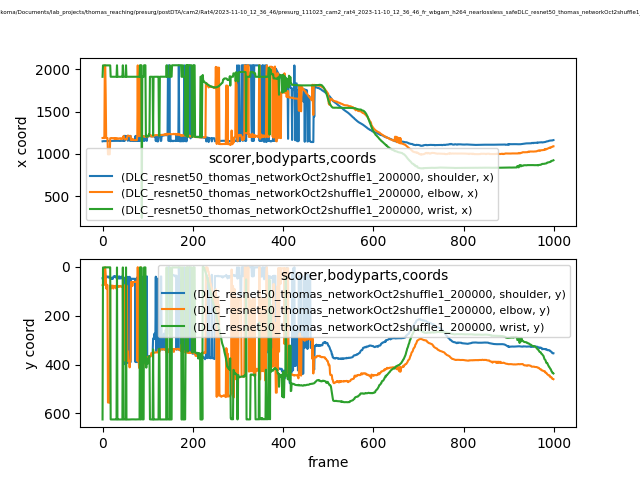

The file beside this chart, header and first rows:
scorer, DLC_resnet50_thomas_networkOct2shuffle1_…, DLC_resnet50_thomas_networkOct2shuffle1_…, DLC_resnet50_thomas_networkOct2shuffle1_…, DLC_resnet50_thomas_networkOct2shuffle1_…, DLC_resnet50_thomas_networkOct2shuffle1_…, DLC_resnet50_thomas_networkOct2shuffle1_…, DLC_resnet50_thomas_networkOct2shuffle1_…, DLC_resnet50_thomas_networkOct2shuffle1_…, DLC_resnet50_thomas_networkOct2shuffle1_…
bodyparts, shoulder, shoulder, shoulder, elbow, elbow, elbow, wrist, wrist, wrist
coords, x, y, likelihood, x, y, likelihood, x, y, likelihood
0, 1148, 46.52, 0.5021, 1188, 75.11, 0.08894, 1910, 625.1, 0.00747
1, 1150, 46.02, 0.3166, 1188, 74.14, 0.05673, 2045, 2.127, 0.01106
2, 1150, 45.13, 0.3312, 1189, 74.01, 0.01895, 2045, 2.417, 0.01236
3, 1150, 45.05, 0.2898, 1186, 74.29, 0.005515, 2045, 2.533, 0.0115
4, 1151, 45, 0.365, 1186, 72.93, 0.01413, 2045, 2.325, 0.01094
5, 1150, 45.7, 0.2873, 2044, 1.825, 0.004034, 2045, 1.962, 0.01041
6, 1150, 44.77, 0.216, 2043, 1.959, 0.005084, 2045, 1.986, 0.01318
7, 1150, 39.3, 0.1824, 1697, 31.87, 0.006194, 2044, 1.969, 0.01237
8, 1150, 39.52, 0.2093, 1186, 88.21, 0.005611, 2044, 2.008, 0.01037
9, 1152, 44.13, 0.4499, 1186, 89.15, 0.02378, 2045, 1.881, 0.01112
10, 1151, 39.56, 0.1251, 1186, 73.24, 0.02988, 2045, 1.76, 0.009942
11, 1151, 40.03, 0.1688, 1186, 75.11, 0.007365, 2044, 1.749, 0.009386
12, 1151, 39.41, 0.2006, 993.6, 555.8, 0.01787, 2044, 1.802, 0.009742
13, 1151, 39.8, 0.1213, 993.8, 555.7, 0.0155, 2044, 1.821, 0.01366
14, 1151, 43.82, 0.3391, 994.2, 556, 0.044, 2044, 1.846, 0.01213
15, 1152, 43.91, 0.3544, 993.8, 555.7, 0.02789, 2044, 1.761, 0.01376
16, 1151, 39.96, 0.1972, 995, 557.1, 0.04726, 2044, 1.881, 0.01201
17, 1151, 40.21, 0.1468, 1185, 76.49, 0.01644, 2044, 1.764, 0.009738
18, 1152, 44.44, 0.4348, 1186, 88.97, 0.01863, 1910, 625.1, 0.006808
19, 1151, 49.34, 0.2438, 1186, 76.54, 0.03688, 1910, 625, 0.008049
20, 1152, 46, 0.1818, 1187, 80.89, 0.04168, 1910, 625.1, 0.009459
21, 1153, 47.56, 0.1676, 1185, 77.36, 0.07117, 1910, 625.3, 0.01015
22, 1154, 46.24, 0.1464, 1185, 77.52, 0.01877, 1910, 624.9, 0.01071
23, 1153, 48.6, 0.152, 1183, 76.84, 0.08495, 1910, 625.2, 0.01214
24, 1153, 39.35, 0.1331, 1186, 88.75, 0.01818, 1910, 625.2, 0.007257
25, 1153, 40.36, 0.1184, 1183, 78.15, 0.0195, 1910, 625.3, 0.009475
26, 1153, 39.13, 0.06997, 1186, 82.78, 0.01389, 1910, 625.2, 0.008019
27, 1154, 40.54, 0.1005, 1175, 81.44, 0.003902, 1910, 625.4, 0.01016
28, 1153, 38.15, 0.08637, 1186, 82.93, 0.007916, 1910, 625.2, 0.00779
29, 1154, 38.6, 0.07028, 1183, 77.5, 0.02521, 1910, 625.1, 0.008477
30, 1154, 39.7, 0.06579, 1180, 80.99, 0.03171, 1910, 625, 0.00765
31, 1153, 46.37, 0.2392, 1185, 90.04, 0.02878, 1910, 625.1, 0.009574
32, 1154, 46.44, 0.1605, 1179, 81.29, 0.04629, 2046, 2.248, 0.007141
33, 1154, 38.98, 0.08555, 1180, 81.36, 0.01437, 1910, 625.3, 0.01145
34, 1154, 46.85, 0.1438, 1184, 77.78, 0.03509, 1910, 625.1, 0.009608
35, 1154, 46.72, 0.1668, 1179, 81.3, 0.04529, 1910, 625.2, 0.01047
36, 1153, 39.21, 0.1535, 1179, 81.04, 0.04956, 1910, 625.2, 0.008532
37, 1153, 47.77, 0.1053, 1179, 81.77, 0.02863, 1910, 625.1, 0.007233
38, 1154, 39.63, 0.07989, 1183, 77.98, 0.02891, 1910, 625.1, 0.006228
39, 1152, 46.54, 0.1303, 1185, 78.26, 0.01375, 1910, 625.2, 0.007528
40, 1154, 45.53, 0.1562, 1184, 77.85, 0.0501, 1910, 625.2, 0.008317
41, 1154, 47.58, 0.1155, 1175, 80.9, 0.01492, 1910, 625.2, 0.0096
42, 1154, 39.95, 0.0773, 1175, 81.72, 0.008774, 1910, 625.2, 0.00916
43, 1154, 39.72, 0.06669, 1174, 80.43, 0.003031, 1910, 625.2, 0.00671
44, 1154, 38.45, 0.1128, 1188, 82.24, 0.007912, 1910, 625.1, 0.007265
45, 1154, 48.15, 0.1033, 1188, 80.67, 0.00989, 2046, 2.136, 0.006119
46, 1155, 40.34, 0.07135, 1206, 364, 0.01356, 1910, 625, 0.004824
47, 1153, 47.67, 0.1529, 1211, 384.8, 0.006855, 1910, 625.3, 0.006552
48, 1213, 398.6, 0.1131, 1178, 88.18, 0.008813, 1910, 625, 0.00874
49, 1153, 48.16, 0.1967, 1172, 75.53, 0.03959, 1910, 625.3, 0.009573
50, 1210, 390.2, 0.1252, 1177, 81.33, 0.01102, 1910, 625.2, 0.006894
51, 1212, 398, 0.2641, 1171, 75.3, 0.0947, 1910, 625.2, 0.008911
52, 1210, 390.8, 0.1955, 1176, 81.68, 0.03633, 2046, 2.163, 0.005447
53, 1209, 394, 0.4852, 1171, 75.87, 0.02937, 1910, 625.4, 0.006169
54, 1210, 393.2, 0.5665, 1173, 79.57, 0.009453, 1910, 625.4, 0.006274
55, 1209, 385.9, 0.1785, 1209, 385.9, 0.01289, 1910, 625.4, 0.008391
56, 1155, 40.58, 0.06571, 1216, 346.3, 0.00776, 1910, 625.3, 0.009414
57, 1213, 392.9, 0.3452, 1211, 385.3, 0.009298, 1910, 625.3, 0.009697
... 942 more rows
